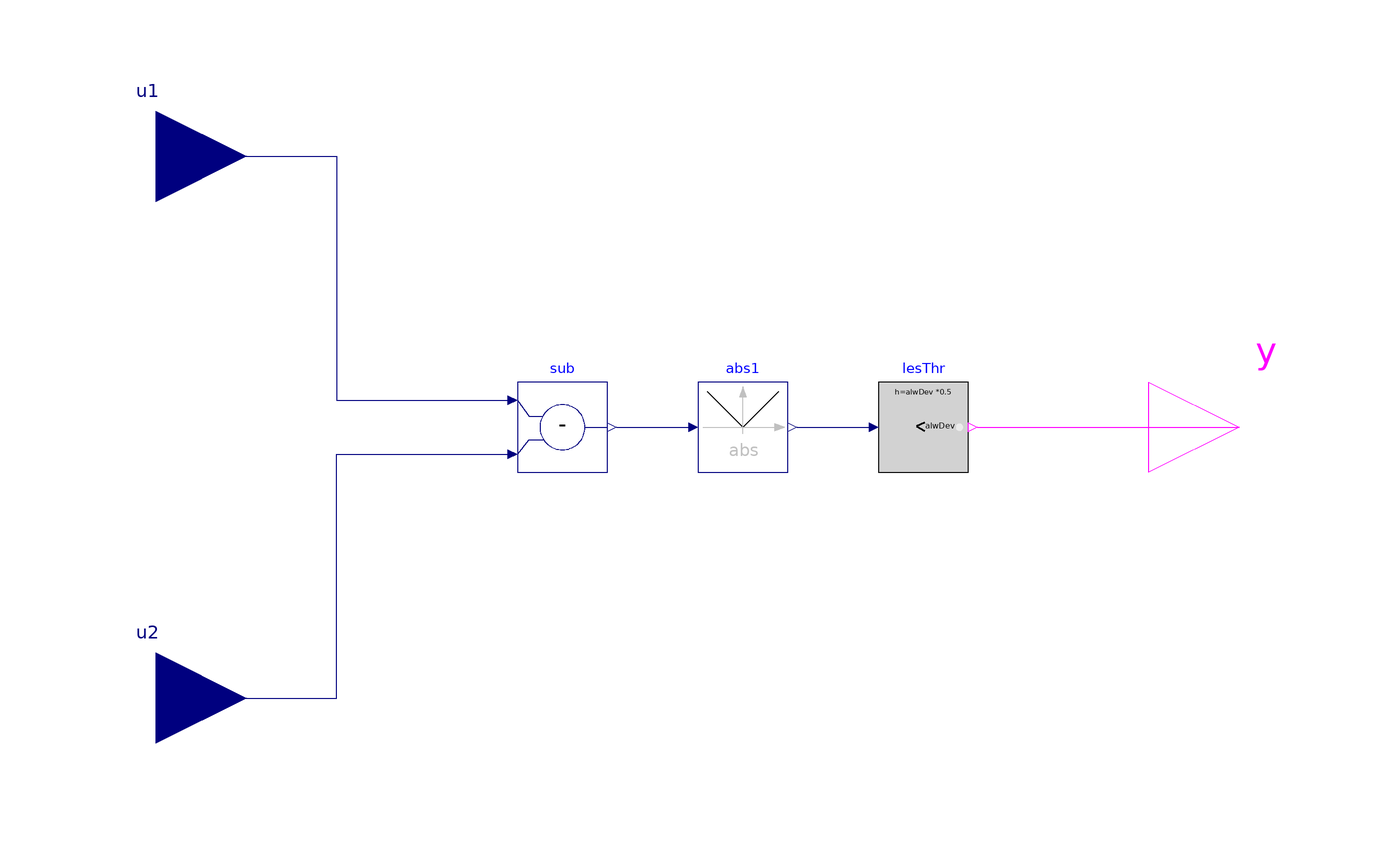

Above is the diagram view of the following Modelica model: its components placed by their Placement annotations and its connect equations drawn as lines.

block RealEqual "Check whether two real numbers are approximately equal"
  parameter Real alwDev(min=1E-6)
    "Allowed deviation for equality";
  Buildings.Controls.OBC.CDL.Interfaces.RealInput u1 "Input real number 1"
    annotation (Placement(transformation(extent={{-140,40},{-100,80}})));
  Buildings.Controls.OBC.CDL.Interfaces.RealInput u2 "Input real number 2"
    annotation (Placement(transformation(extent={{-140,-80},{-100,-40}})));
  Buildings.Controls.OBC.CDL.Interfaces.BooleanOutput y
    "True if two real inputs are approximately equal"
    annotation (Placement(transformation(extent={{100,-20},{140,20}})));
  Buildings.Controls.OBC.CDL.Reals.Subtract                        sub
    "Input u1 minus input u2"
    annotation (Placement(transformation(extent={{-40,-10},{-20,10}})));
  Buildings.Controls.OBC.CDL.Reals.LessThreshold                                      lesThr(t=alwDev, h=alwDev
        *0.5)
    "Whether the difference is less than the allowed deviation"
    annotation (Placement(transformation(extent={{40,-10},{60,10}})));
  Buildings.Controls.OBC.CDL.Reals.Abs abs1 "Absolute value of the difference between u1 and u2"
    annotation (Placement(transformation(extent={{0,-10},{20,10}})));
equation
  connect(u1, sub.u1) annotation (Line(points={{-120,60},{-80,60},{-80,6},{-42,
          6}},
        color={0,0,127}));
  connect(u2, sub.u2) annotation (Line(points={{-120,-60},{-80,-60},{-80,-6},{
          -42,-6}},
                color={0,0,127}));
  connect(sub.y, abs1.u)
    annotation (Line(points={{-18,0},{-2,0}},  color={0,0,127}));
  connect(abs1.y, lesThr.u)
    annotation (Line(points={{22,0},{38,0}},  color={0,0,127}));
  connect(lesThr.y, y)
    annotation (Line(points={{62,0},{120,0}}, color={255,0,255}));
  annotation (defaultComponentName="reaEqu",
        Icon(coordinateSystem(preserveAspectRatio=false), graphics={Rectangle(
          extent={{-100,100},{100,-100}},
          lineColor={0,0,0},
          fillColor={255,255,255},
          fillPattern=FillPattern.Solid), Text(
          extent={{-100,140},{100,100}},
          textColor={0,0,255},
          textString="%name")}),                           Diagram(
        coordinateSystem(preserveAspectRatio=false)),
    Documentation(info="<html>
<p>
This block checks whether the values of two real input variables are approximately equal. 
</p>
<p>
The two real input variables are <code>u1</code> and <code>u2</code>.
The allowed deviation is represented by the parameter <code>alwDev</code>.
</p>
<p>
If the absolute value of the difference between <code>u1</code> and <code>u2</code> becomes less than 
<code>alwDev</code>, the output <code>y</code> becomes <code>true</code>.
</p>
<p>
If the absolute value of the difference between <code>u1</code> and <code>u2</code> becomes more than 
<code>alwDev*1.5</code>, the output <code>y</code> becomes <code>false</code>.
</p>
</html>",
        revisions="<html>
<ul>
<li>
April 03, 2026, by Weiping Huang:<br/>
First implementation.
</li>

</ul>
</html>"));
end RealEqual;